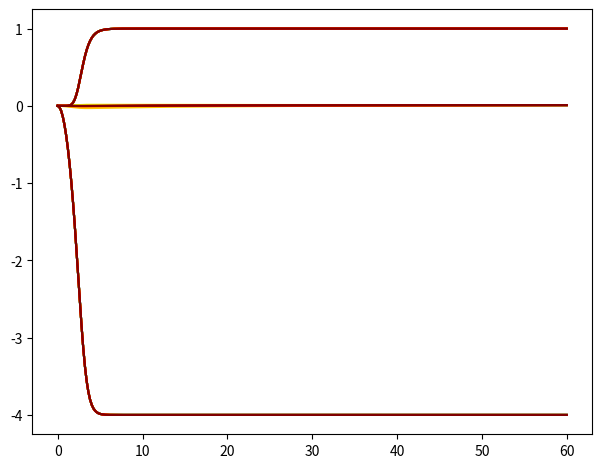

Write Python code to recreate this figure. (Note: this script raises an exception after producing the figure.)
# Purpose:
#  Program for solving the system of coupled differential eqns
#  d_r^2 phi + 1/r dphi/dr - 1/r**2 ( n**2 + 2 n h a/r + h**2  a**2/r**2) phi - m**2 phi - lambda phi**3 - kappa phi xi**2 = 0
#  d_r^2 xi  + 1/r dxi/dr  - 1/r**2 (n'**2 + 2 n'h'a/r + h'**2 a**2/r**2) xi  - m'**2 xi - lambda' xi**3 - kappa xi phi**2 = 0
#  d_r^2 a - 1/r d_r a - h**2 n phi**2 - h**2 a phi**2 - h' n' xi**2 - h'**2 a xi**2 = 0 
# with  boundary conditions
#    dphi(0) = 0, xi(0) = 0, phi(inf) = v, xi(inf) = v', a(0) = 0, a(inf) = -n/h = -n'/h'
#
#
# First version
# 03 oct 2020 -
#    solve for kappa = 0 each eq. separately
#
# Second version
# 04 oct 2020 -- 05 oct 2020
#  solve for kappa /= 0, coupled eqns.
#
# Third version
# 28 feb 2021 -- 28 feb 2021
# add n and n' to the equations
#
# Fourth version
# 07 mar 2021 -- 09 mar 2021
# add gauge field A = a(r)/r e_{\varphi}
#
# Fifth version
# 10 mar 2021 -- 10 mar 2021
# Implement euclidian version
#
# 6th version
# 29 august 2021
# Compute energy density

import numpy as np
from scipy.integrate import solve_bvp
import scipy.special as spl
import matplotlib as mpl
import matplotlib.pyplot as plt
import math



#mpl.rcParams.update({'font.size': 15})
# DEFINE
# Y = {phi, phi' ,xi ,xi' ,a ,a' } = {y0,y1,y2,y3,y4,y5}
# Y'= {phi',phi'',xi',xi'',a',a''} = {y1, -1/r y1 + ( n**2 + 2 h n a/r + h**2  a**2/r**2)y0/r**2 - mu**2  y0 + 2 lambda  y0**3 + kappa y0 y2**2,
#                                     y3, -1/r y3 + (n'**2 + 2 h'n'a/r + h'**2 a**2/r**2)y2/r**2 - mu'**2 y2 + 2 lambda' y2**3 + kappa y2 y0**2,
#                                     y5,  1/r y5 + h n y0**2 + h**2 y4 y0**2 + h' n' y2**2 + h'**2 y4 y2**2}
#

v    = .01
vp   = 1.0
lmb  = 1.0  
lmbp = 1.0
n    = 2.0
npp =  -10.0
h   = .5
hp  = npp*h/n
a_inf = -n/h
def der(r,y,kappa,msq,msqp):
    return np.vstack((y[1], -y[1]/r + y[0]/r**2*(  n**2 + 2*h*n*y[4]    +  h**2*(y[4])**2) +  msq*y[0] \
                            + lmb*(y[0])**3  + kappa*y[0]*(y[2])**2,\
                      y[3], -y[3]/r + y[2]/r**2*(npp**2 + 2*hp*npp*y[4] + hp**2*(y[4])**2) + msqp*y[2] \
                            + lmbp*(y[2])**3 + kappa*y[2]*(y[0])**2, \
                      y[5], y[5]/r  + h*n*(y[0])**2 + h**2*y[4]*(y[0])**2 + hp*npp*(y[2])**2 + hp**2*y[4]*(y[2])**2 ))

def bc(ya,yb):
    return np.array([ya[0],yb[0] - v,ya[2],yb[2] - vp,ya[4],yb[4] - a_inf])
 
#kmax = min(np.sqrt(lmb*lmbp),msqp*lmb/msq,msq*lmbp/msq)
                   
NN = 21
k0 = -1*np.sqrt(lmb*lmbp)
kf =  -k0


#kappaarray = np.array([kf,k0])
kappaarray = np.linspace(k0,kf,NN)
msqarray  = -kappaarray*vp**2 - lmb * v**2 
msqparray = -kappaarray* v**2 - lmbp*vp**2 

#NN = len(kappaarray)

# define mesh
r0 = 1e-3
rf = 60.0
N = 300

r = np.linspace(r0,rf,N)

yy = np.zeros((len(r),NN))
y = np.zeros((6,r.size))
y_guess = np.zeros(r.size)
y_guess = y[0,:]
yy2 = np.zeros((len(r),NN))
y2_guess = np.zeros(r.size)
yy3 = np.zeros((len(r),NN))
y3_guess = np.zeros(r.size)
dy_guess = np.zeros(r.size)
dy2_guess = np.zeros(r.size)
dy3_guess = np.zeros(r.size)
cmap = plt.get_cmap('jet',NN)
e = np.zeros((len(r),NN))


datafile = open("profile.dat",'w')
datafile2 = open("consistency.dat",'w')


for jj in range(len(r)):
    y_guess[jj]  = v*(-math.exp(-r[jj]**2)+1)
    y2_guess[jj] =vp*(-math.exp(-r[jj]**2)+1) 
    y3_guess[jj] = a_inf*(1+math.exp(-r[jj]**2)) 
    dy_guess[jj] =  2* v*r[jj]*math.exp(-r[jj]**2)
    dy2_guess[jj] = 2*vp*r[jj]*math.exp(-r[jj]**2)# 1.2*2*r[jj]*math.exp(-r[jj]*r[jj])#
    dy3_guess[jj] = -2*r[jj]*a_inf*math.exp(-r[jj]**2)#
    
for ii in range(NN):
    def dd(r,y):
        return der(r,y,kappaarray[ii],msqarray[ii],msqparray[ii])
    # initial guess
    y[0,:] = y_guess   #  phi
    y[1,:] = dy_guess  # dphi
    y[2,:] = y2_guess  #  xi
    y[3,:] = dy2_guess # dxi
    y[4,:] = y3_guess  #  a
    y[5,:] = dy3_guess # da  

    kappa = kappaarray[ii]
    msq = msqarray[ii]   
    msqp = msqparray[ii]
    #solve
    res = solve_bvp(dd,bc,r,y,tol = 0.001)
    if res.status != 0:
        print("Warning: res.status for kappa[%d] = %f is %d " % (ii,kappa, res.status))
    # plots 
    y_plot   = res.sol(r)[0]
    dy_plot  = res.sol(r)[1]
    y2_plot  = res.sol(r)[2]
    dy2_plot = res.sol(r)[3]
    y3_plot  = res.sol(r)[4]
    dy3_plot = res.sol(r)[5]

    np.savetxt('testpy.dat', np.vstack((r,y_plot,dy_plot,y2_plot,dy2_plot,y3_plot,dy3_plot)).T, delimiter=', ')

    y_guess =   y_plot
    y2_guess =  y2_plot
    y3_guess =  y3_plot
    dy_guess =  dy_plot
    dy2_guess = dy2_plot
    dy3_guess = dy3_plot
    
    yy[:,ii] =  y_plot[:]
    yy2[:,ii] = y2_plot[:]
    yy3[:,ii] = y3_plot[:]

    # Energy density
    tension = 0.0
    for i in range(N):
        e[i,ii] = 0.5*(dy_plot[i])**2 + 0.5*(y_plot[i])**2*(n + h*y3_plot[i])**2/(r[i])**2  \
        +0.5 * msq * (y_plot[i])**2 + 0.25*lmb * (y_plot[i])**4  \
        +0.5 * (dy2_plot[i])**2 + 0.5 * (y2_plot[i])**2*(npp + hp*y3_plot[i])**2/(r[i])**2 \
        +0.5*msqp*(y2_plot[i])**2 + 0.25*lmbp*(y2_plot[i])**4  \
        +0.5*kappa*(y_plot[i]*y2_plot[i])**2  \
        +0.5*(dy3_plot[i]/r[i])**2 \
        + 0.25*lmb * v**4 + 0.25*lmbp * vp**4 + 0.5 * kappa * v**2 * vp**2
        tension = tension + r[i]*e[i,ii]
  
    tension = 2*math.pi*(r[1]-r[0])*tension
    for i in range(N):
        print(r[i],y_plot[i],dy_plot[i],y2_plot[i],dy2_plot[i],y3_plot[i],dy3_plot[i],e[i,ii],ii, file = datafile)


    print(tension,'#Tension od the string = ',tension*(246/v)**2,'GeV^2','Mass of a string = ', 10**42 * tension*(246/v)**2 *10**(-27),file = datafile)
    print(' ',file = datafile)
    print(' ',file = datafile)
    #print(' ',file = datafile)

    # Consistency check
    print('#kappa = ',kappa,file = datafile2)
    for i in range(math.floor((N-1)/10)):
        xxx = dy_plot[i]/r[i] - (n+h*y3_plot[i])**2*y_plot[i]/(r[i]**2) - msq*y_plot[i]-lmb*y_plot[i]**3 -kappa*y_plot[i]*y2_plot[i]**2 + (dy_plot[i+1]-dy_plot[i])/r[i]
        print(r[i],xxx, file = datafile2)  

 
fig = plt.figure(figsize=(8,5))    
ax1 = fig.add_axes([0.10,0.10,0.70,0.85])

for ii in range(NN):
    ax1.plot(r,yy[:,ii],r,yy2[:,ii],r,yy3[:,ii],c=cmap(ii))
    #ax1.plot(r,yy[:,ii],c=cmap(ii))
    
norm = mpl.colors.Normalize(vmin = k0,vmax = kf)
sm   = plt.cm.ScalarMappable(cmap=cmap, norm= norm)
sm.set_array([])
cb = plt.colorbar(sm)
#cbarlabel = r'$k$'
cb.set_label('$\kappa$', labelpad=-45, y=1.05, rotation=0, fontsize = 16)
#plt.text(18,1.5,'$\\xi(r)$',fontsize=16)
#plt.text(18,0.1,'$\phi(r)$',fontsize = 16)
#plt.text(18,3.5,'$a(r)$',fontsize = 16)
plt.xlabel('$r$',fontsize =16)
#plt.ylabel('$\\varepsilon$',fontsize =16)
#plt.xlim([0,20])
plt.title("$n=$%d, $h=$%02.1f, $n'=$%d, $h'=$%02.1f, $\lambda =$%02.1f, $\lambda'=$%02.1f, $v =$%03.2f, $v'=$%02.1f"%(n,h,npp,hp,lmb,lmbp,v,vp))
plt.show()
  
 
